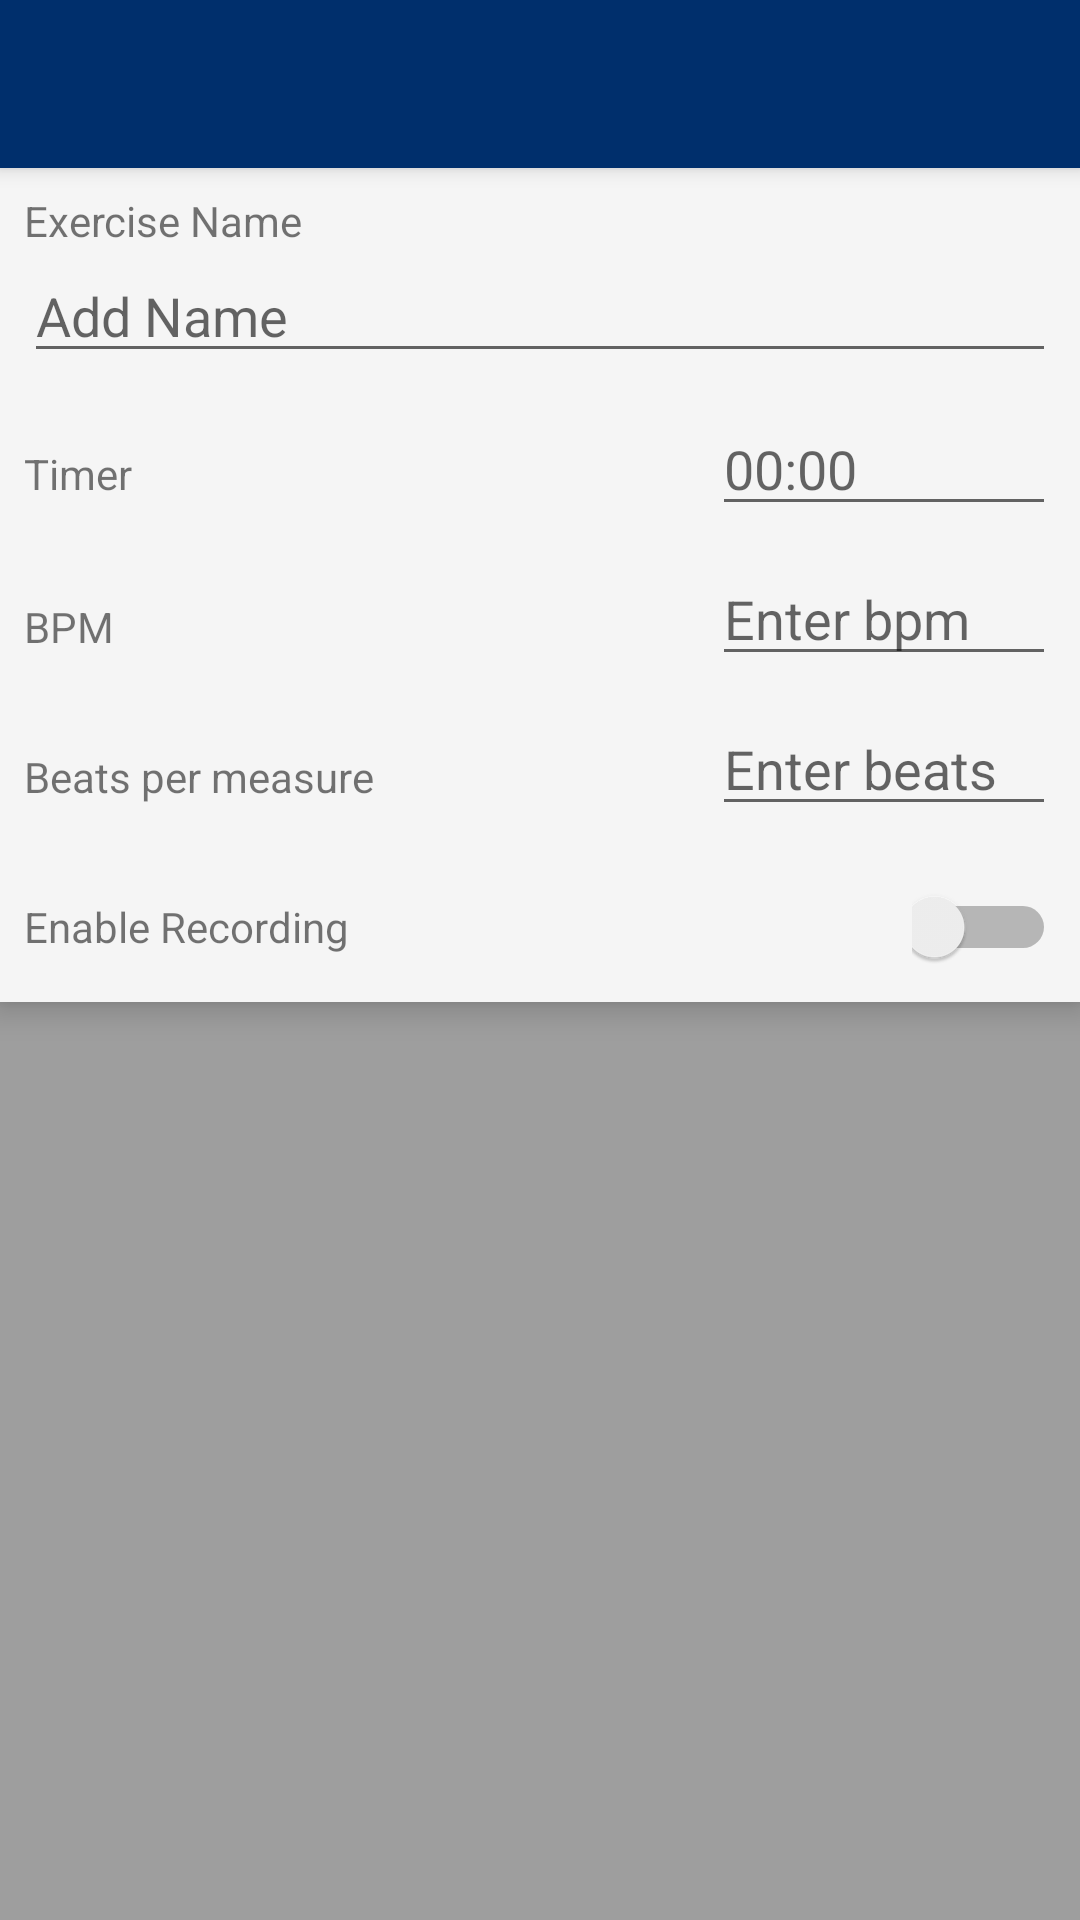

Write the Android layout XML for this screen, with the resource values it uses.
<!-- AndroidManifest.xml: activity theme Theme.AppCompat.Light.NoActionBar -->
<!-- res/layout/activity_edit.xml -->
<?xml version="1.0" encoding="utf-8"?>
<android.support.design.widget.CoordinatorLayout xmlns:android="http://schemas.android.com/apk/res/android"
    xmlns:app="http://schemas.android.com/apk/res-auto"
    xmlns:tools="http://schemas.android.com/tools"
    android:layout_width="match_parent"
    android:layout_height="match_parent"
    tools:context="com.example.practicetime.EditActivity">

    <android.support.design.widget.AppBarLayout
        android:layout_width="match_parent"
        android:layout_height="wrap_content"
        android:theme="@style/AppBarOverlay">

        <android.support.v7.widget.Toolbar
            android:id="@+id/toolbar"
            android:layout_width="match_parent"
            android:layout_height="?attr/actionBarSize"
            android:background="@color/colorPrimaryDark"
            app:popupTheme="@style/PopupOverlay" />

    </android.support.design.widget.AppBarLayout>

    <include layout="@layout/content_edit" />

</android.support.design.widget.CoordinatorLayout>
<!-- res/layout/content_edit.xml (included above) -->
<?xml version="1.0" encoding="utf-8"?>
<LinearLayout xmlns:android="http://schemas.android.com/apk/res/android"
    xmlns:app="http://schemas.android.com/apk/res-auto"
    xmlns:tools="http://schemas.android.com/tools"
    android:layout_width="match_parent"
    android:layout_height="match_parent"
    android:layout_weight="1"
    android:background="@color/colorBackground"
    android:orientation="vertical"
    app:layout_behavior="@string/appbar_scrolling_view_behavior"
    tools:context="com.example.practicetime.EditActivity"
    tools:showIn="@layout/activity_edit">

    <LinearLayout
        android:id="@+id/input_layout"
        android:layout_width="match_parent"
        android:layout_height="wrap_content"
        android:background="@color/colorAccent"
        android:elevation="6dp"
        android:orientation="vertical"
        android:paddingLeft="8dp"
        android:paddingRight="8dp"
        android:paddingTop="8dp">

        <LinearLayout
            android:id="@+id/name_input_layout"
            android:layout_width="match_parent"
            android:layout_height="70dp"
            android:orientation="vertical">

            <TextView
                android:id="@+id/edit_name_label"
                android:layout_width="match_parent"
                android:layout_height="wrap_content"
                android:text="Exercise Name" />

            <EditText
                android:id="@+id/edit_name_field"
                android:layout_width="match_parent"
                android:layout_height="wrap_content"
                android:ems="10"
                android:hint="Add Name"
                android:inputType="textNoSuggestions"
                android:singleLine="true" />
        </LinearLayout>

        <LinearLayout
            android:id="@+id/edit_timer_layout"
            android:layout_width="match_parent"
            android:layout_height="50dp"
            android:orientation="horizontal">

            <TextView
                android:id="@+id/edit_timer_label"
                android:layout_width="match_parent"
                android:layout_height="wrap_content"
                android:layout_weight="5"
                android:text="Timer" />

            <EditText
                android:id="@+id/edit_time_field"
                android:layout_width="match_parent"
                android:layout_height="wrap_content"
                android:layout_weight="10"
                android:ems="10"
                android:hint="00:00"
                android:inputType="time" />

        </LinearLayout>

        <LinearLayout
            android:id="@+id/edit_metro_layout"
            android:layout_width="match_parent"
            android:layout_height="50dp"
            android:orientation="horizontal">

            <TextView
                android:id="@+id/edit_tempo_label"
                android:layout_width="match_parent"
                android:layout_height="wrap_content"
                android:layout_gravity="left|center_vertical"
                android:layout_weight="5"
                android:text="BPM" />

            <EditText
                android:id="@+id/edit_tempo_field"
                android:layout_width="match_parent"
                android:layout_height="wrap_content"
                android:layout_weight="10"
                android:ems="10"
                android:hint="Enter bpm"
                android:inputType="number" />

        </LinearLayout>

        <LinearLayout
            android:id="@+id/edit_measure_layout"
            android:layout_width="match_parent"
            android:layout_height="50dp"
            android:layout_weight="5"
            android:orientation="horizontal">

            <TextView
                android:id="@+id/edit_measure_label"
                android:layout_width="match_parent"
                android:layout_height="wrap_content"
                android:layout_gravity="left|center_vertical"
                android:layout_weight="5"
                android:text="Beats per measure" />

            <EditText
                android:id="@+id/edit_measure_field"
                android:layout_width="match_parent"
                android:layout_height="wrap_content"
                android:layout_weight="10"
                android:ems="10"
                android:hint="Enter beats"
                android:inputType="number" />

        </LinearLayout>

        <LinearLayout
            android:id="@+id/edit_rec_layout"
            android:layout_width="match_parent"
            android:layout_height="50dp"
            android:orientation="horizontal">

            <TextView
                android:id="@+id/record_label"
                android:layout_width="match_parent"
                android:layout_height="wrap_content"
                android:layout_gravity="left|center_vertical"
                android:layout_weight="1"
                android:text="Enable Recording" />

            <Switch
                android:id="@+id/record_switch"
                android:layout_width="wrap_content"
                android:layout_height="wrap_content"
                android:layout_weight="1"
                android:text="Switch" />

        </LinearLayout>

    </LinearLayout>

    <android.support.v7.widget.RecyclerView
        android:id="@+id/record_recycler"
        android:layout_width="match_parent"
        android:layout_height="match_parent"
        android:layout_marginLeft="0dp"
        android:layout_marginRight="0dp"
        android:layout_marginTop="0dp"
        android:layout_weight="1"
        android:background="@color/colorBackground"
        app:layout_constraintBottom_toBottomOf="parent"
        app:layout_constraintEnd_toEndOf="parent"
        app:layout_constraintStart_toStartOf="parent"
        app:layout_constraintTop_toTopOf="parent">

    </android.support.v7.widget.RecyclerView>
</LinearLayout>
<!-- resources referenced by this layout -->
<resources>
  <color name="colorAccent">#f5f5f5</color>
  <color name="colorBackground">#9e9e9e</color>
  <color name="colorPrimaryDark">#002f6c</color>
  <style name="AppBarOverlay" parent="ThemeOverlay.AppCompat.Dark.ActionBar" />
  <style name="PopupOverlay" parent="ThemeOverlay.AppCompat.Light" />
</resources>
